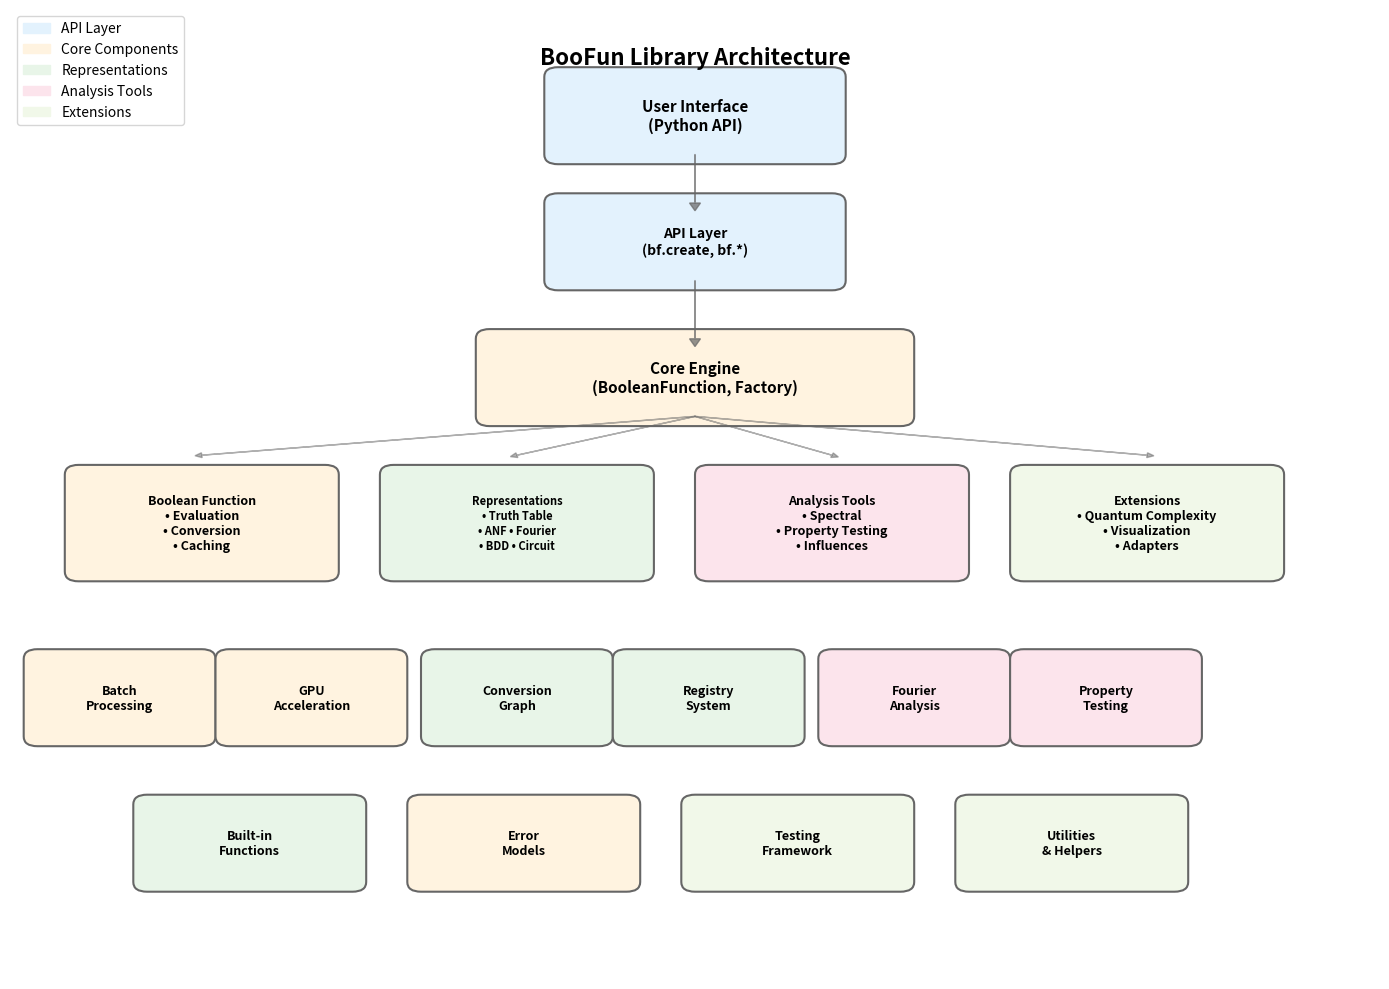

The matplotlib source for this figure:
#!/usr/bin/env python3
"""
Generate architecture diagram for BooFun library documentation.

This script creates a visual representation of the library's modular architecture
using matplotlib and saves it as both PNG and SVG formats.
"""

import matplotlib.patches as mpatches
import matplotlib.pyplot as plt
import numpy as np
from matplotlib.patches import ConnectionPatch, FancyBboxPatch


def create_architecture_diagram():
    """Create the BooFun architecture diagram."""

    # Create figure and axis
    fig, ax = plt.subplots(1, 1, figsize=(14, 10))
    ax.set_xlim(0, 10)
    ax.set_ylim(0, 10)
    ax.axis("off")

    # Color scheme
    colors = {
        "api": "#e3f2fd",  # Light blue
        "core": "#fff3e0",  # Light orange
        "analysis": "#fce4ec",  # Light pink
        "repr": "#e8f5e8",  # Light green
        "ext": "#f1f8e9",  # Very light green
        "edge": "#666666",  # Dark gray for edges
    }

    # Helper function to create boxes
    def create_box(x, y, width, height, text, color, text_size=10):
        box = FancyBboxPatch(
            (x, y),
            width,
            height,
            boxstyle="round,pad=0.1",
            facecolor=color,
            edgecolor=colors["edge"],
            linewidth=1.5,
        )
        ax.add_patch(box)
        ax.text(
            x + width / 2,
            y + height / 2,
            text,
            ha="center",
            va="center",
            fontsize=text_size,
            fontweight="bold",
            wrap=True,
        )
        return box

    # Helper function to create connections
    def create_connection(box1_x, box1_y, box1_w, box1_h, box2_x, box2_y, box2_w, box2_h):
        # Connect bottom of box1 to top of box2
        start_x = box1_x + box1_w / 2
        start_y = box1_y
        end_x = box2_x + box2_w / 2
        end_y = box2_y + box2_h

        ax.arrow(
            start_x,
            start_y,
            end_x - start_x,
            end_y - start_y,
            head_width=0.08,
            head_length=0.08,
            fc=colors["edge"],
            ec=colors["edge"],
            alpha=0.7,
        )

    # Title
    ax.text(
        5,
        9.5,
        "BooFun Library Architecture",
        ha="center",
        va="center",
        fontsize=16,
        fontweight="bold",
    )

    # Layer 1: User Interface
    create_box(4, 8.5, 2, 0.8, "User Interface\n(Python API)", colors["api"], 11)

    # Layer 2: API Layer
    create_box(4, 7.2, 2, 0.8, "API Layer\n(bf.create, bf.*)", colors["api"], 10)

    # Layer 3: Core Engine
    create_box(3.5, 5.8, 3, 0.8, "Core Engine\n(BooleanFunction, Factory)", colors["core"], 11)

    # Layer 4: Main Components
    # Boolean Function Core
    create_box(
        0.5,
        4.2,
        1.8,
        1,
        "Boolean Function\n• Evaluation\n• Conversion\n• Caching",
        colors["core"],
        9,
    )

    # Representations
    create_box(
        2.8,
        4.2,
        1.8,
        1,
        "Representations\n• Truth Table\n• ANF • Fourier\n• BDD • Circuit",
        colors["repr"],
        8,
    )

    # Analysis Tools
    create_box(
        5.1,
        4.2,
        1.8,
        1,
        "Analysis Tools\n• Spectral\n• Property Testing\n• Influences",
        colors["analysis"],
        9,
    )

    # Extensions
    create_box(
        7.4,
        4.2,
        1.8,
        1,
        "Extensions\n• Quantum Complexity\n• Visualization\n• Adapters",
        colors["ext"],
        9,
    )

    # Layer 5: Detailed Components
    # Performance layer
    create_box(0.2, 2.5, 1.2, 0.8, "Batch\nProcessing", colors["core"], 9)
    create_box(1.6, 2.5, 1.2, 0.8, "GPU\nAcceleration", colors["core"], 9)

    # Conversion system
    create_box(3.1, 2.5, 1.2, 0.8, "Conversion\nGraph", colors["repr"], 9)
    create_box(4.5, 2.5, 1.2, 0.8, "Registry\nSystem", colors["repr"], 9)

    # Analysis details
    create_box(6.0, 2.5, 1.2, 0.8, "Fourier\nAnalysis", colors["analysis"], 9)
    create_box(7.4, 2.5, 1.2, 0.8, "Property\nTesting", colors["analysis"], 9)

    # Bottom layer: Built-ins and utilities
    create_box(1, 1, 1.5, 0.8, "Built-in\nFunctions", colors["repr"], 9)
    create_box(3, 1, 1.5, 0.8, "Error\nModels", colors["core"], 9)
    create_box(5, 1, 1.5, 0.8, "Testing\nFramework", colors["ext"], 9)
    create_box(7, 1, 1.5, 0.8, "Utilities\n& Helpers", colors["ext"], 9)

    # Add some connecting arrows (simplified)
    # User Interface to API
    create_connection(4, 8.5, 2, 0.8, 4, 7.2, 2, 0.8)

    # API to Core Engine
    create_connection(4, 7.2, 2, 0.8, 3.5, 5.8, 3, 0.8)

    # Core Engine to main components
    for x_pos in [1.4, 3.7, 6.0, 8.3]:
        ax.arrow(
            5,
            5.8,
            x_pos - 5,
            -0.4,
            head_width=0.05,
            head_length=0.05,
            fc=colors["edge"],
            ec=colors["edge"],
            alpha=0.5,
        )

    # Legend
    legend_elements = [
        mpatches.Patch(color=colors["api"], label="API Layer"),
        mpatches.Patch(color=colors["core"], label="Core Components"),
        mpatches.Patch(color=colors["repr"], label="Representations"),
        mpatches.Patch(color=colors["analysis"], label="Analysis Tools"),
        mpatches.Patch(color=colors["ext"], label="Extensions"),
    ]
    ax.legend(handles=legend_elements, loc="upper left", bbox_to_anchor=(0, 1))

    plt.tight_layout()
    return fig


def main():
    """Generate and save the architecture diagram."""
    print("🎨 Generating BooFun architecture diagram...")

    try:
        fig = create_architecture_diagram()

        # Save as PNG for README
        fig.savefig(
            "docs/architecture_diagram.png",
            dpi=300,
            bbox_inches="tight",
            facecolor="white",
            edgecolor="none",
        )
        print("   ✅ PNG diagram saved to docs/architecture_diagram.png")

        # Save as SVG for documentation
        fig.savefig(
            "docs/architecture_diagram.svg",
            bbox_inches="tight",
            facecolor="white",
            edgecolor="none",
        )
        print("   ✅ SVG diagram saved to docs/architecture_diagram.svg")

        plt.close()

        print("\n📖 Architecture diagram generated successfully!")
        print("   Use in README: ![Architecture](docs/architecture_diagram.png)")
        print("   Use in docs: .. image:: architecture_diagram.svg")

    except ImportError:
        print("   ⚠️  Matplotlib required for diagram generation")
        print("   Install with: pip install matplotlib")
    except Exception as e:
        print(f"   ❌ Error generating diagram: {e}")


if __name__ == "__main__":
    main()
